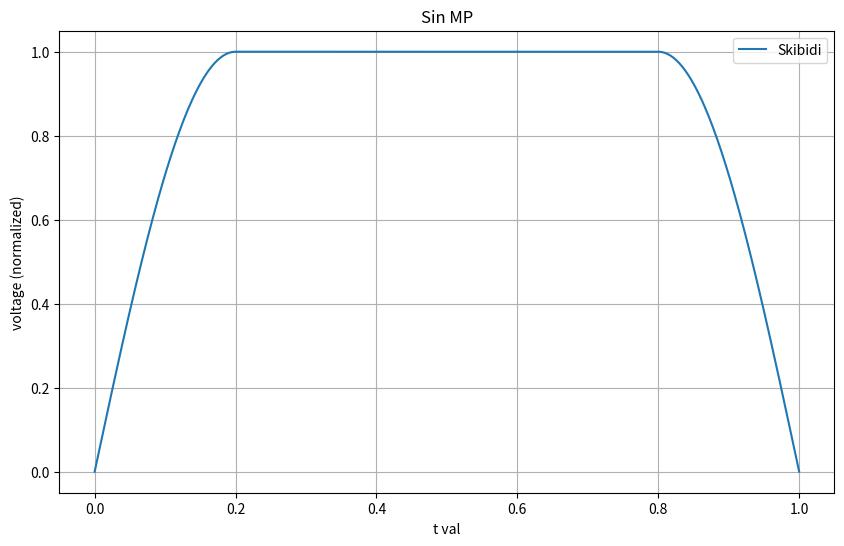

Write Python code to recreate this figure.
import numpy as np
import matplotlib.pyplot as plt

# Time parameters
t = np.linspace(0, 1, 500)

acc_time = 0.2 # Time for acceleration
dec_time = 0.2  # Time for deceleration
const_time = 1 - (acc_time + dec_time)  # Time for constant velocity

T = 1

s_curve = np.piecewise(t, 
                       [t < acc_time, 
                        (t >= acc_time) & (t < acc_time + const_time), 
                        (t >= acc_time + const_time) & (t < T)],
                       [lambda t: np.sin((np.pi / 2) * (t / acc_time)), 
                        1,  # Constant phase at the peak of the sine wave
                        lambda t: np.sin((np.pi / 2) * ((T - t) / dec_time))])

plt.figure(figsize=(10, 6))
plt.plot(t, s_curve, label='Skibidi')
plt.title('Sin MP')
plt.xlabel('t val')
plt.ylabel('voltage (normalized)')
plt.grid(True)
plt.legend()
plt.show()